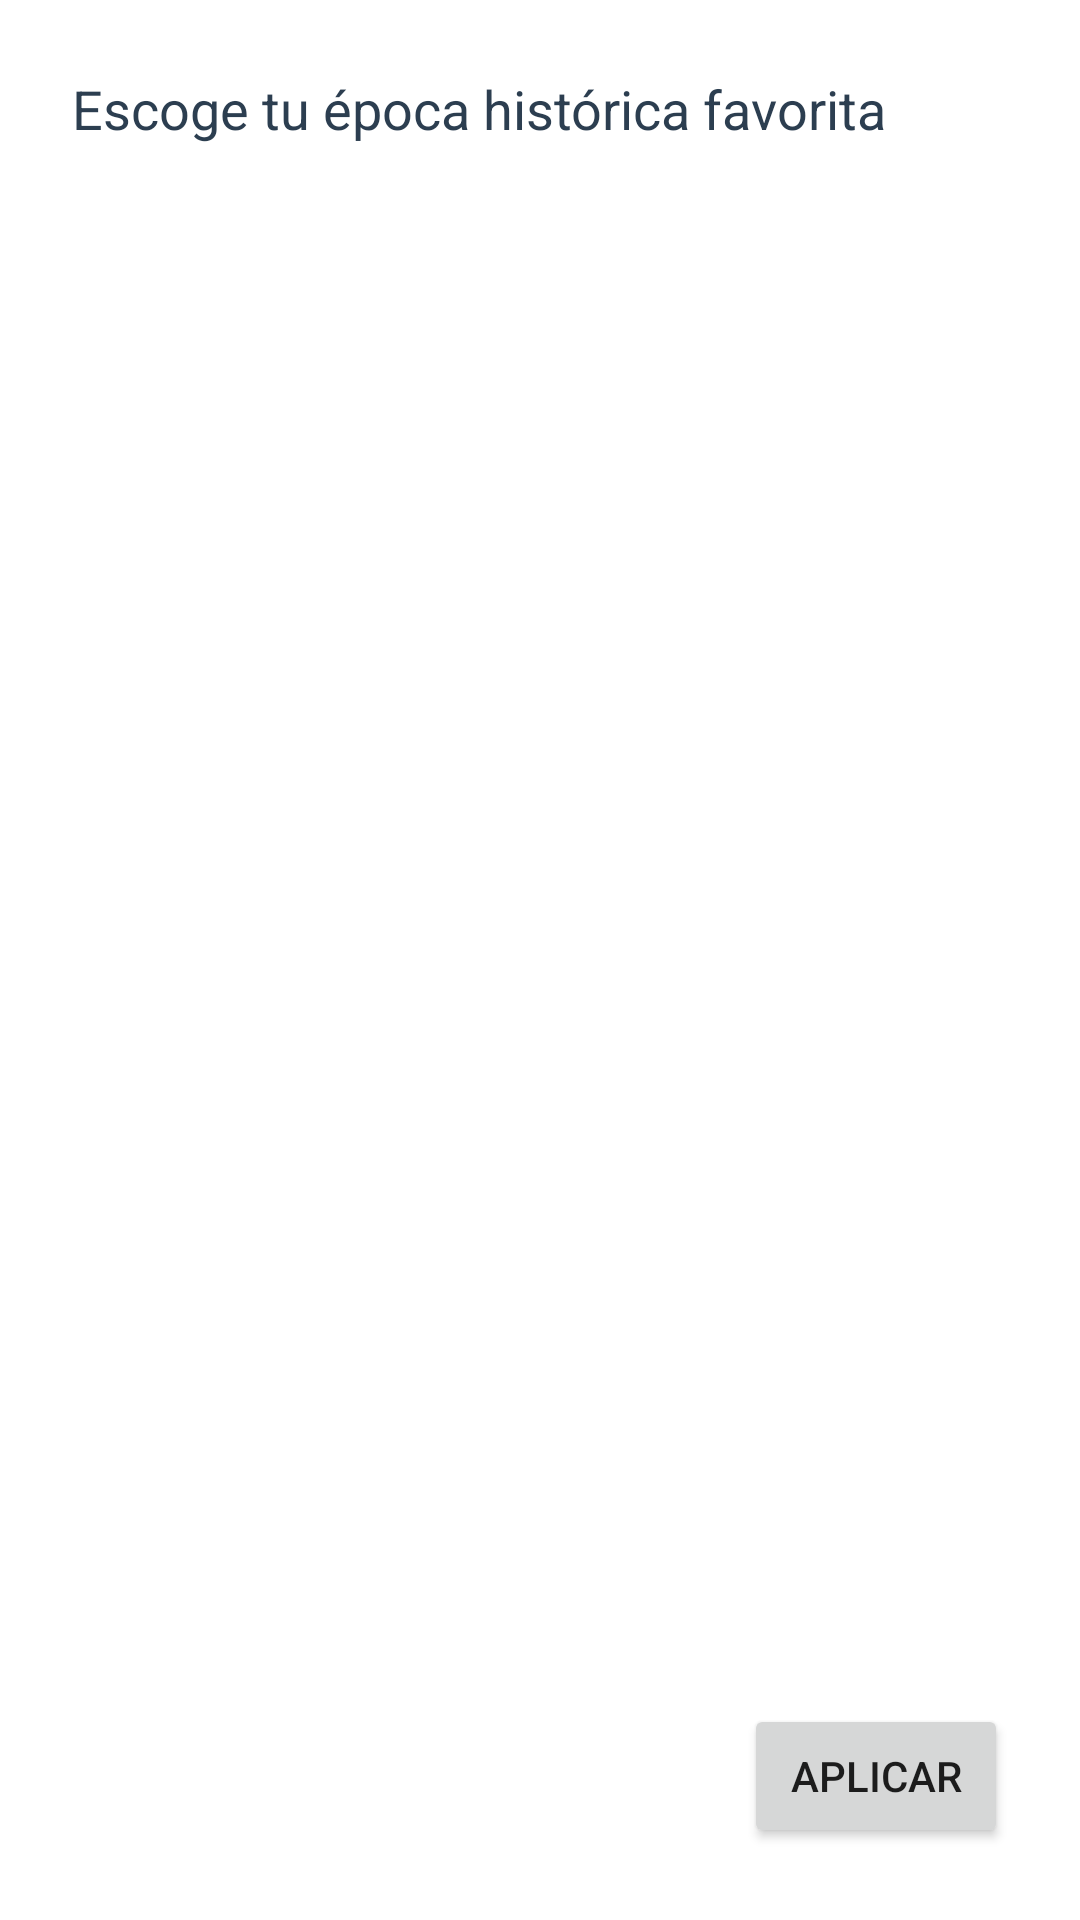

Write the Android layout XML for this screen, with the resource values it uses.
<!-- AndroidManifest.xml: application theme Theme.AndroidDevelopers -->
<!-- res/layout/dialog_historical_filter.xml -->
<?xml version="1.0" encoding="utf-8"?>
<LinearLayout xmlns:android="http://schemas.android.com/apk/res/android"
    xmlns:app="http://schemas.android.com/apk/res-auto"
    android:layout_width="match_parent"
    android:layout_height="wrap_content"
    android:orientation="vertical"
    android:padding="24dp">

    <TextView
        android:layout_width="wrap_content"
        android:layout_height="wrap_content"
        android:text="Escoge tu época histórica favorita"
        android:textSize="18dp"
        android:textAppearance="?attr/textAppearanceTitleLarge"
        android:textColor="@color/text_primary"
        android:layout_marginBottom="16dp" />

    <ScrollView
        android:layout_width="match_parent"
        android:layout_height="0dp"
        android:layout_weight="1"
        android:layout_marginBottom="16dp">

        <com.google.android.material.chip.ChipGroup
            android:id="@+id/chip_group_periods"
            android:layout_width="match_parent"
            android:layout_height="wrap_content"
            app:chipSpacing="8dp" />

    </ScrollView>

    <LinearLayout
        android:layout_width="match_parent"
        android:layout_height="wrap_content"
        android:orientation="horizontal"
        android:gravity="end">

        <Button
            android:id="@+id/btn_apply_filters"
            android:layout_width="wrap_content"
            android:layout_height="wrap_content"
            android:layout_marginStart="8dp"
            android:text="Aplicar" />
    </LinearLayout>

</LinearLayout>
<!-- resources referenced by this layout -->
<resources>
  <color name="text_primary">@color/blue_grey_dark</color>
  <style name="Theme.AndroidDevelopers" parent="Theme.MaterialComponents.DayNight.DarkActionBar">
          
          <item name="colorPrimary">@color/purple_500</item>
          <item name="colorPrimaryVariant">@color/purple_700</item>
          <item name="colorOnPrimary">@color/white</item>
          
          <item name="colorSecondary">@color/teal_200</item>
          <item name="colorSecondaryVariant">@color/teal_700</item>
          <item name="colorOnSecondary">@color/black</item>
          
          <item name="android:statusBarColor">?attr/colorPrimaryVariant</item>
          
      </style>
  <color name="blue_grey_dark">#2C3E50</color>
  <color name="purple_500">#FF6200EE</color>
  <color name="purple_700">#FF3700B3</color>
  <color name="white">#FFFFFFFF</color>
  <color name="teal_200">#FF03DAC5</color>
  <color name="teal_700">#FF018786</color>
  <color name="black">#FF000000</color>
</resources>
